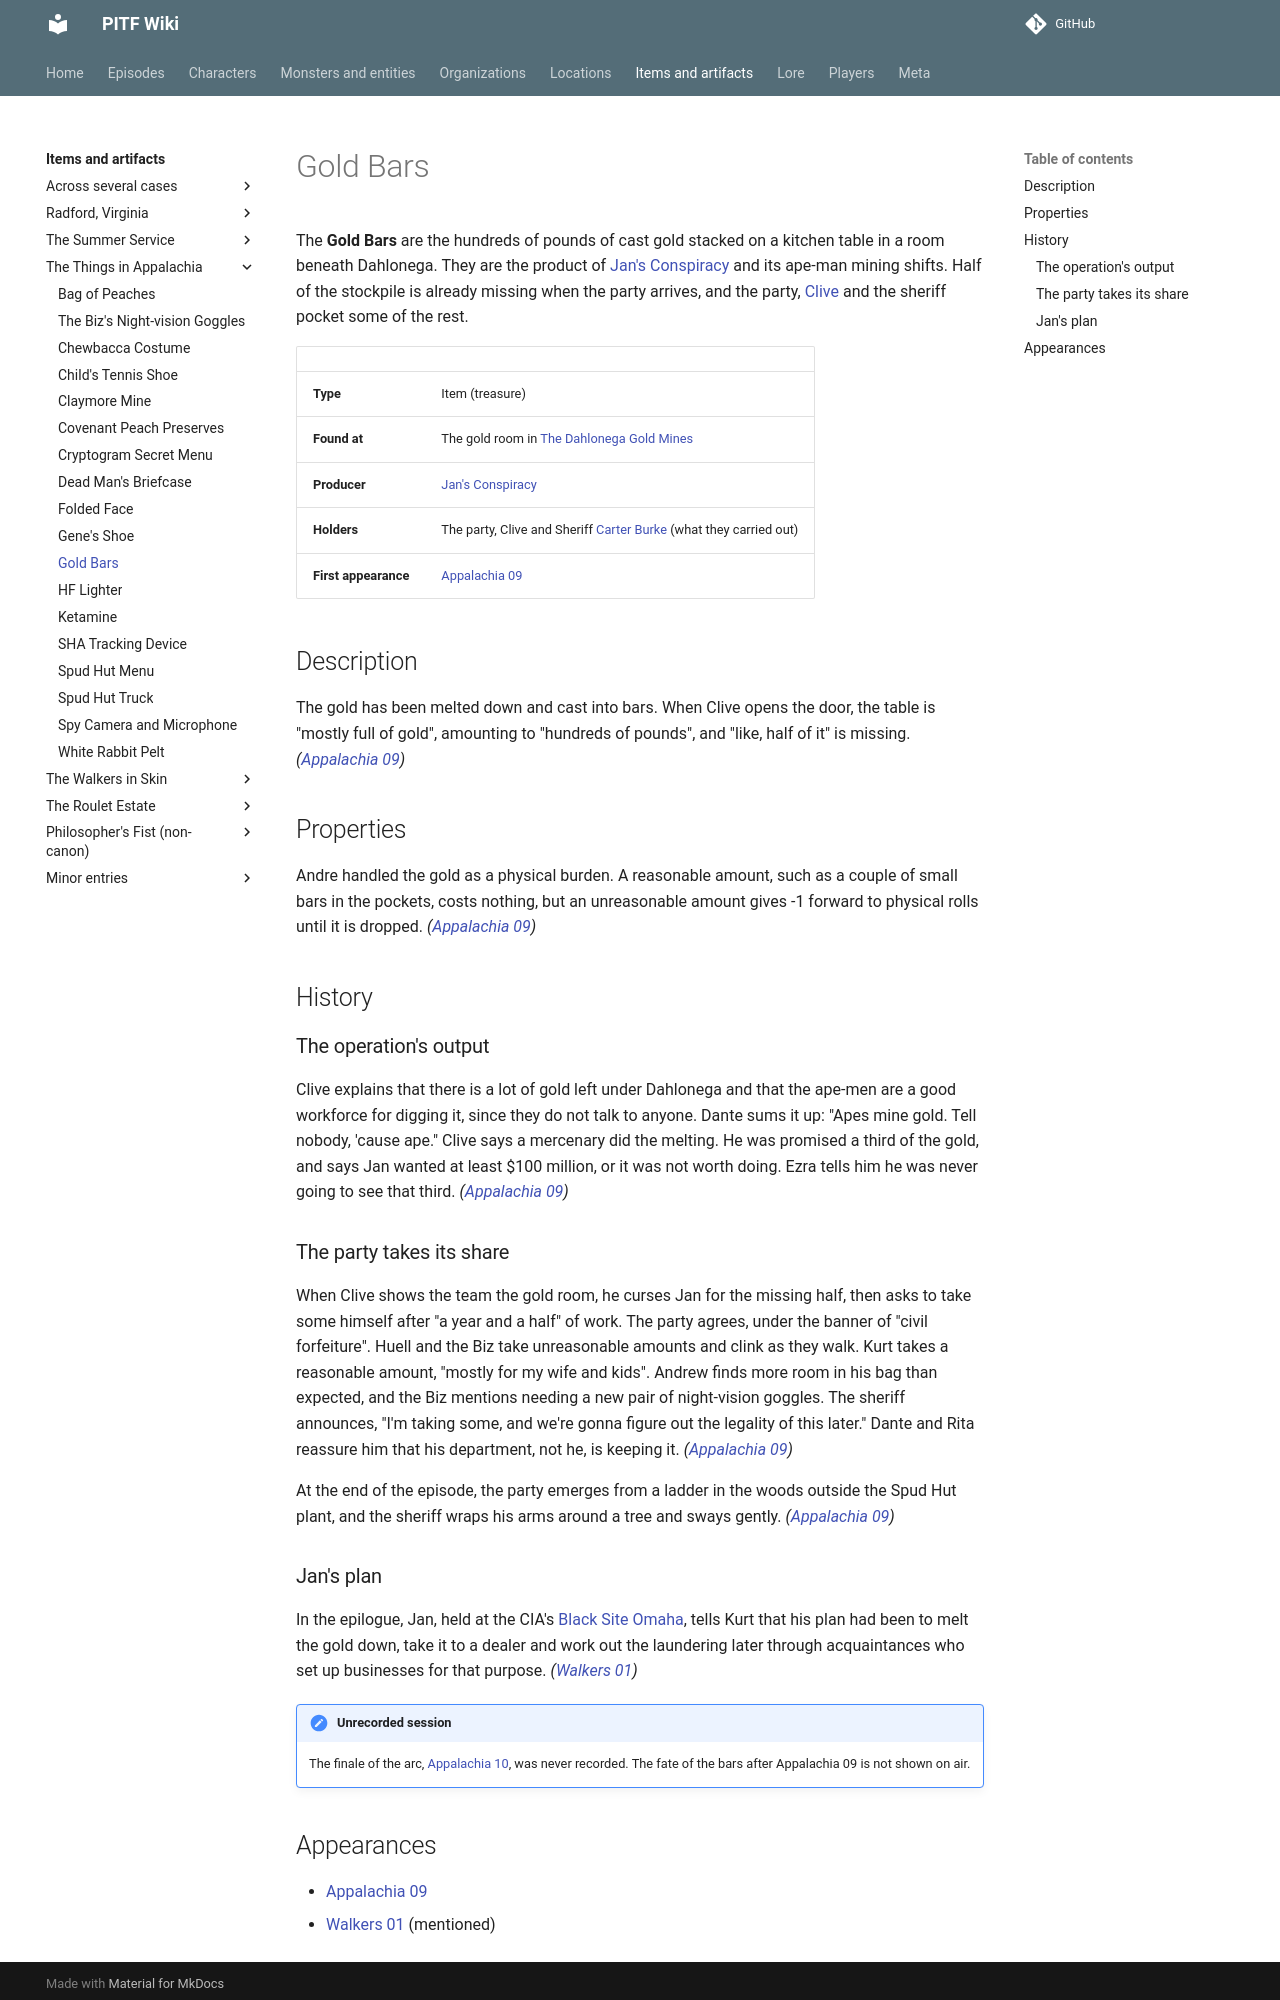

repository: AndreTInfante/pitf-wiki · page: items/gold-bars/index.html · generator: mkdocs

# Gold Bars

The **Gold Bars** are the hundreds of pounds of cast gold stacked on a kitchen table in a room beneath Dahlonega. They are the product of [Jan's Conspiracy](../organizations/jans-conspiracy.md) and its ape-man mining shifts. Half of the stockpile is already missing when the party arrives, and the party, [Clive](../characters/clive.md) and the sheriff pocket some of the rest.

| | |
|---|---|
| **Type** | Item (treasure) |
| **Found at** | The gold room in [The Dahlonega Gold Mines](../locations/dahlonega-gold-mines.md) |
| **Producer** | [Jan's Conspiracy](../organizations/jans-conspiracy.md) |
| **Holders** | The party, Clive and Sheriff [Carter Burke](../characters/sheriff-carter-burke.md) (what they carried out) |
| **First appearance** | [Appalachia 09](../episodes/things-in-appalachia/09.md) |

## Description

The gold has been melted down and cast into bars. When Clive opens the door, the table is "mostly full of gold", amounting to "hundreds of pounds", and "like, half of it" is missing. *([Appalachia 09](../episodes/things-in-appalachia/09.md))*

## Properties

Andre handled the gold as a physical burden. A reasonable amount, such as a couple of small bars in the pockets, costs nothing, but an unreasonable amount gives -1 forward to physical rolls until it is dropped. *([Appalachia 09](../episodes/things-in-appalachia/09.md))*

## History

### The operation's output

Clive explains that there is a lot of gold left under Dahlonega and that the ape-men are a good workforce for digging it, since they do not talk to anyone. Dante sums it up: "Apes mine gold. Tell nobody, 'cause ape." Clive says a mercenary did the melting. He was promised a third of the gold, and says Jan wanted at least $100 million, or it was not worth doing. Ezra tells him he was never going to see that third. *([Appalachia 09](../episodes/things-in-appalachia/09.md))*

### The party takes its share

When Clive shows the team the gold room, he curses Jan for the missing half, then asks to take some himself after "a year and a half" of work. The party agrees, under the banner of "civil forfeiture". Huell and the Biz take unreasonable amounts and clink as they walk. Kurt takes a reasonable amount, "mostly for my wife and kids". Andrew finds more room in his bag than expected, and the Biz mentions needing a new pair of night-vision goggles. The sheriff announces, "I'm taking some, and we're gonna figure out the legality of this later." Dante and Rita reassure him that his department, not he, is keeping it. *([Appalachia 09](../episodes/things-in-appalachia/09.md))*

At the end of the episode, the party emerges from a ladder in the woods outside the Spud Hut plant, and the sheriff wraps his arms around a tree and sways gently. *([Appalachia 09](../episodes/things-in-appalachia/09.md))*

### Jan's plan

In the epilogue, Jan, held at the CIA's [Black Site Omaha](../locations/black-site-omaha.md), tells Kurt that his plan had been to melt the gold down, take it to a dealer and work out the laundering later through acquaintances who set up businesses for that purpose. *([Walkers 01](../episodes/walkers-in-skin/01.md))*

!!! note "Unrecorded session"
    The finale of the arc, [Appalachia 10](../episodes/things-in-appalachia/10.md), was never recorded. The fate of the bars after Appalachia 09 is not shown on air.
